Photos from the image-classification dataset "Fruit-Image-Recognition" in the GitHub repository DuyToanIT/Fruit-Image-Recognition. Its 5 classes are: ambarella, carrot, grape, mangosteen, persimmon.

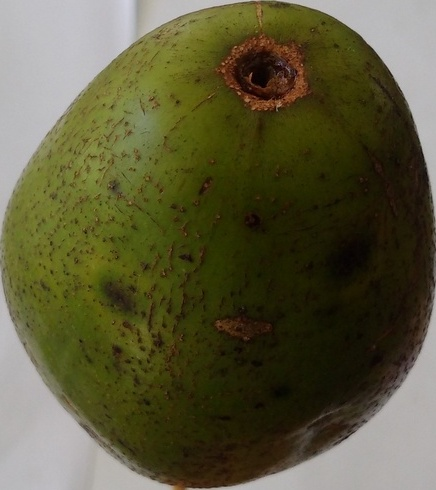
Label: ambarella

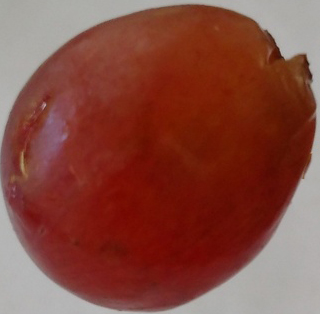
Label: grape

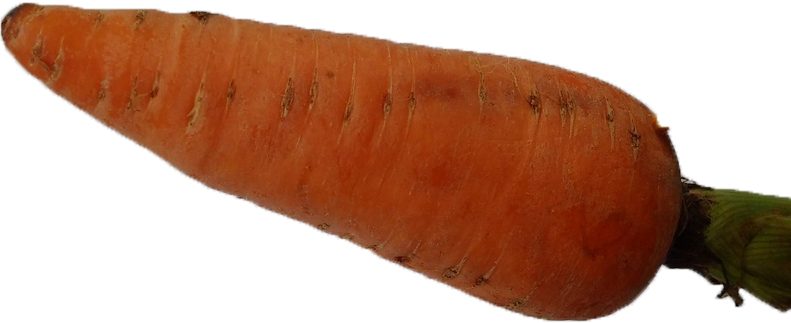
Label: carrot

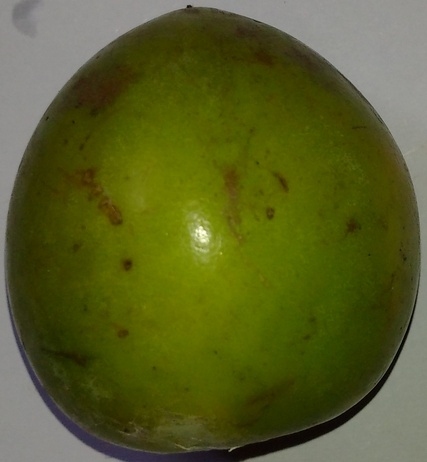
Label: persimmon

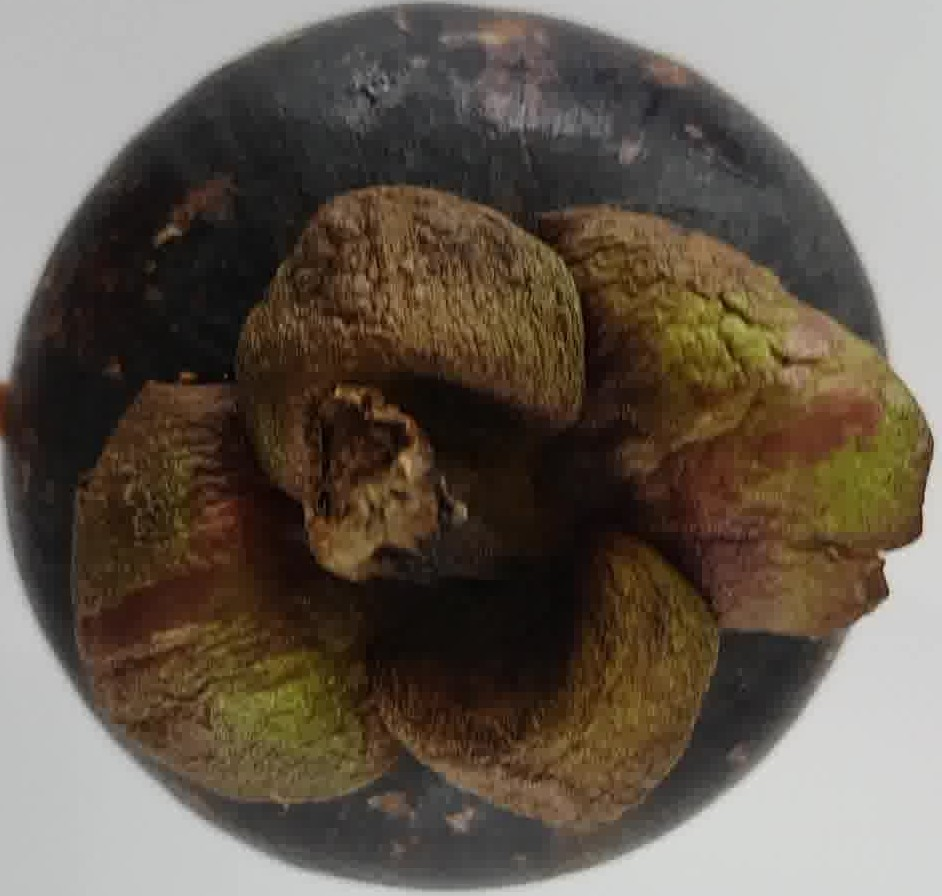
Label: mangosteen

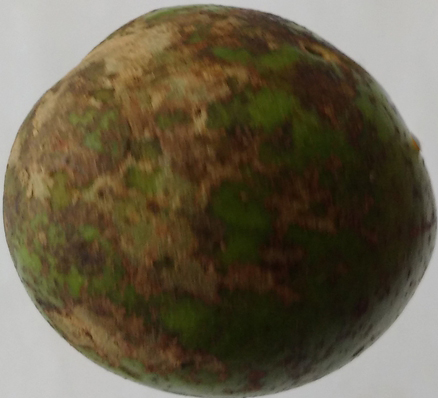
Label: ambarella
